Labelled photos from "data", an image-classification folder in arata-toya/pai-final-patrol. The possible labels are: crack, normal, stain.

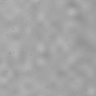
Label: normal

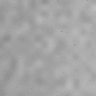
Label: normal

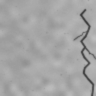
Label: crack

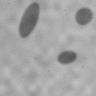
Label: stain

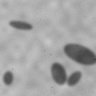
Label: stain

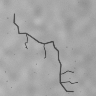
Label: crack
